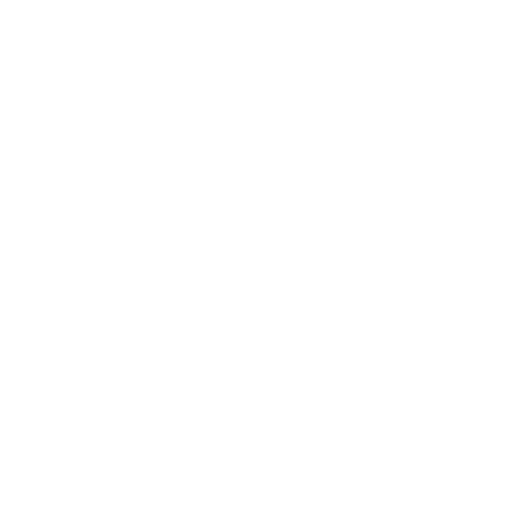
t = 0.00 s
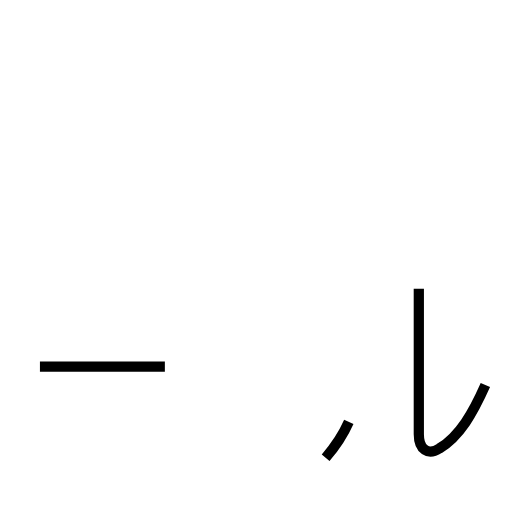
t = 1.25 s
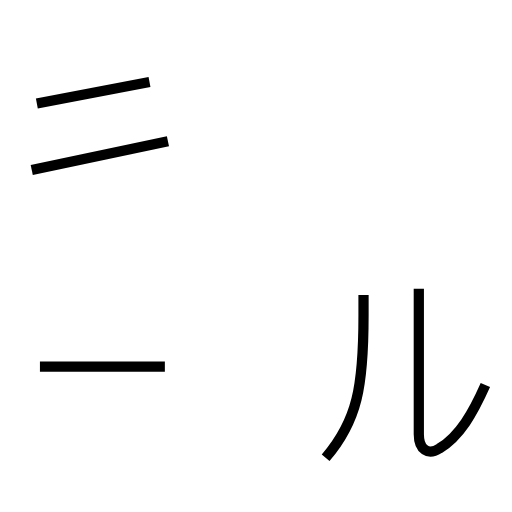
t = 2.37 s
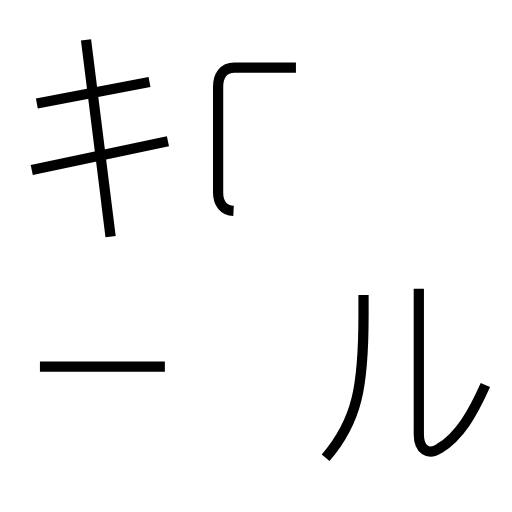
t = 3.60 s
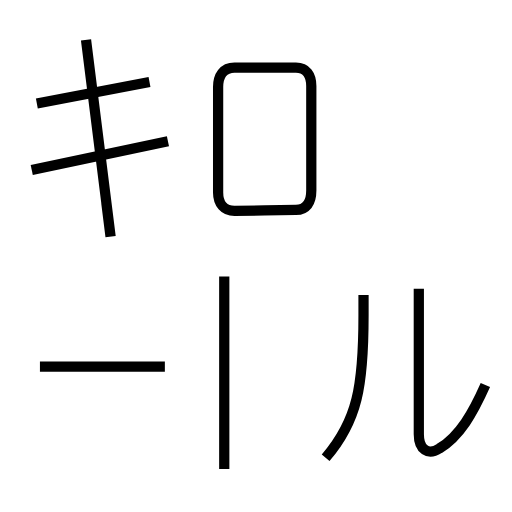
t = 4.82 s
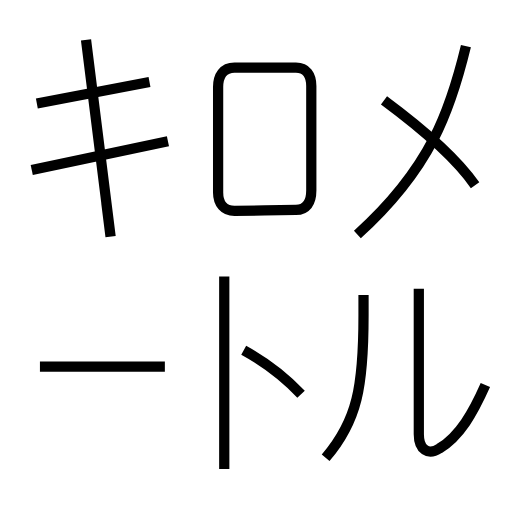
t = 6.04 s

The animated SVG that drew these frames (rendered in a browser with its animation timeline set to each time). Animation: 11 SMIL elements (animate=11); one cycle of 6.04 s.

<?xml version='1.0' encoding='utf-8'?>
<svg viewBox="0.0 -6.0 50.0 50.0" version="1.1" xmlns="http://www.w3.org/2000/svg"><rect x="-1000" y="-1000" width="2000" height="2000" stroke="white" fill="white" /><g style="fill:none;stroke:#000000;stroke-width:1"><path d="M 3.9 -8.2 L 16.1 -8.2 " transform="translate(0.0 38.0)" stroke-dasharray="12.200000000000001" stroke-dashoffset="12.200000000000001"><animate attributeName="stroke-dashoffset" from="12.200000000000001" to="0" dur="0.366s" begin="0s; anim_end.end" fill="freeze" id="anim0" /></path><path d="M 47.4 -6.4 C 46.2 -3.7 44.9 -1.4 42.9 -0.2 C 41.8 0.5 40.9 -0.1 40.9 -1.6 L 40.9 -15.8 " transform="translate(0.0 38.0)" stroke-dasharray="25.183625001759733" stroke-dashoffset="25.183625001759733"><animate attributeName="stroke-dashoffset" from="25.183625001759733" to="0" dur="0.7555087500527919s" begin="anim0.end" fill="freeze" id="anim1" /></path><path d="M 31.8 0.7 C 34.9 -2.9 35.5 -6.3 35.5 -13.2 L 35.5 -15.2 " transform="translate(0.0 38.0)" stroke-dasharray="16.75842276045241" stroke-dashoffset="16.75842276045241"><animate attributeName="stroke-dashoffset" from="16.75842276045241" to="0" dur="0.5027526828135723s" begin="anim1.end" fill="freeze" id="anim2" /></path><path d="M 3.6 -33.9 L 14.6 -36.0 " transform="translate(0.0 38.0)" stroke-dasharray="11.198660634200861" stroke-dashoffset="11.198660634200861"><animate attributeName="stroke-dashoffset" from="11.198660634200861" to="0" dur="0.33595981902602584s" begin="anim2.end" fill="freeze" id="anim3" /></path><path d="M 3.1 -27.4 L 16.4 -30.2 " transform="translate(0.0 38.0)" stroke-dasharray="13.591541487263317" stroke-dashoffset="13.591541487263317"><animate attributeName="stroke-dashoffset" from="13.591541487263317" to="0" dur="0.4077462446178995s" begin="anim3.end" fill="freeze" id="anim4" /></path><path d="M 8.4 -40.1 L 10.8 -20.9 " transform="translate(0.0 38.0)" stroke-dasharray="19.34941859591652" stroke-dashoffset="19.34941859591652"><animate attributeName="stroke-dashoffset" from="19.34941859591652" to="0" dur="0.5804825578774956s" begin="anim4.end" fill="freeze" id="anim5" /></path><path d="M 28.9 -37.4 L 22.9 -37.4 C 21.8 -37.4 21.3 -36.6 21.3 -35.5 C 21.3 -34.1 21.3 -26.4 21.3 -25.2 C 21.3 -24.1 21.9 -23.4 22.9 -23.4 C 24.0 -23.4 28.0 -23.5 28.9 -23.5 C 29.9 -23.5 30.4 -24.2 30.4 -25.4 C 30.4 -26.9 30.4 -34.0 30.4 -35.6 C 30.4 -36.7 29.9 -37.4 28.9 -37.4 Z " transform="translate(0.0 38.0)" stroke-dasharray="43.456870278824695" stroke-dashoffset="43.456870278824695"><animate attributeName="stroke-dashoffset" from="43.456870278824695" to="0" dur="1.3037061083647408s" begin="anim5.end" fill="freeze" id="anim6" /></path><path d="M 21.9 -17.0 L 21.9 1.8 " transform="translate(0.0 38.0)" stroke-dasharray="18.8" stroke-dashoffset="18.8"><animate attributeName="stroke-dashoffset" from="18.8" to="0" dur="0.564s" begin="anim6.end" fill="freeze" id="anim7" /></path><path d="M 23.8 -9.8 C 25.8 -8.7 27.8 -7.2 29.4 -5.5 " transform="translate(0.0 38.0)" stroke-dasharray="7.088216420389494" stroke-dashoffset="7.088216420389494"><animate attributeName="stroke-dashoffset" from="7.088216420389494" to="0" dur="0.2126464926116848s" begin="anim7.end" fill="freeze" id="anim8" /></path><path d="M 45.5 -39.5 C 44.0 -33.3 42.1 -27.6 34.9 -21.1 " transform="translate(0.0 38.0)" stroke-dasharray="21.630630503522433" stroke-dashoffset="21.630630503522433"><animate attributeName="stroke-dashoffset" from="21.630630503522433" to="0" dur="0.648918915105673s" begin="anim8.end" fill="freeze" id="anim9" /></path><path d="M 37.5 -34.2 C 40.2 -32.2 44.2 -29.1 46.4 -25.9" transform="translate(0.0 38.0)" stroke-dasharray="12.220852827007716" stroke-dashoffset="12.220852827007716"><animate attributeName="stroke-dashoffset" from="12.220852827007716" to="0" dur="0.3666255848102315s" begin="anim9.end" fill="freeze" id="anim_end" /></path></g></svg>
